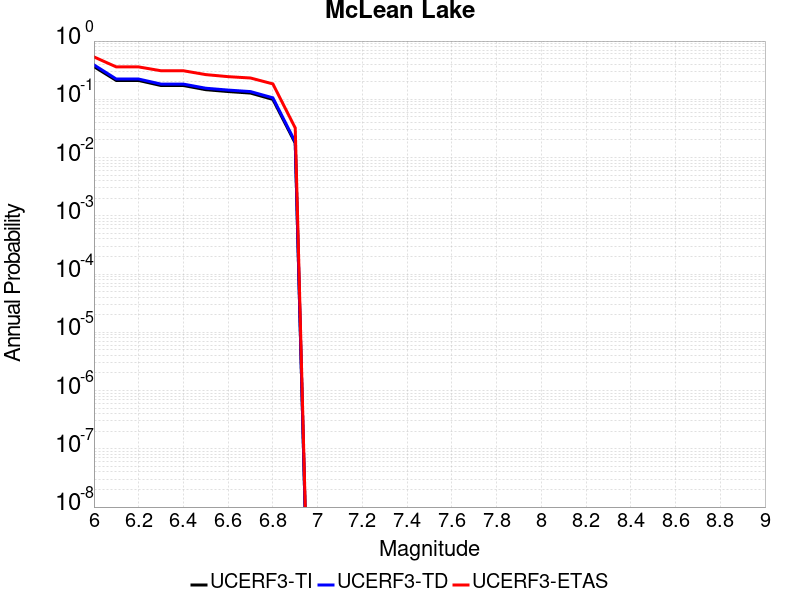

Data behind this chart, as committed beside it:
Magnitude, UCERF3-TI Prob, UCERF3-TD Prob, UCERF3-ETAS Prob
6.0, 0.3642, 0.3902, 0.5345
6.1, 0.2106, 0.2227, 0.3598
6.2, 0.2106, 0.2227, 0.3598
6.3, 0.1725, 0.1824, 0.3092
6.4, 0.1725, 0.1824, 0.3092
6.5, 0.1464, 0.155, 0.2655
6.6, 0.1359, 0.144, 0.2448
6.7, 0.1279, 0.1357, 0.2322
6.8, 0.09964, 0.1061, 0.1839
6.9, 0.01768, 0.0185, 0.03218
